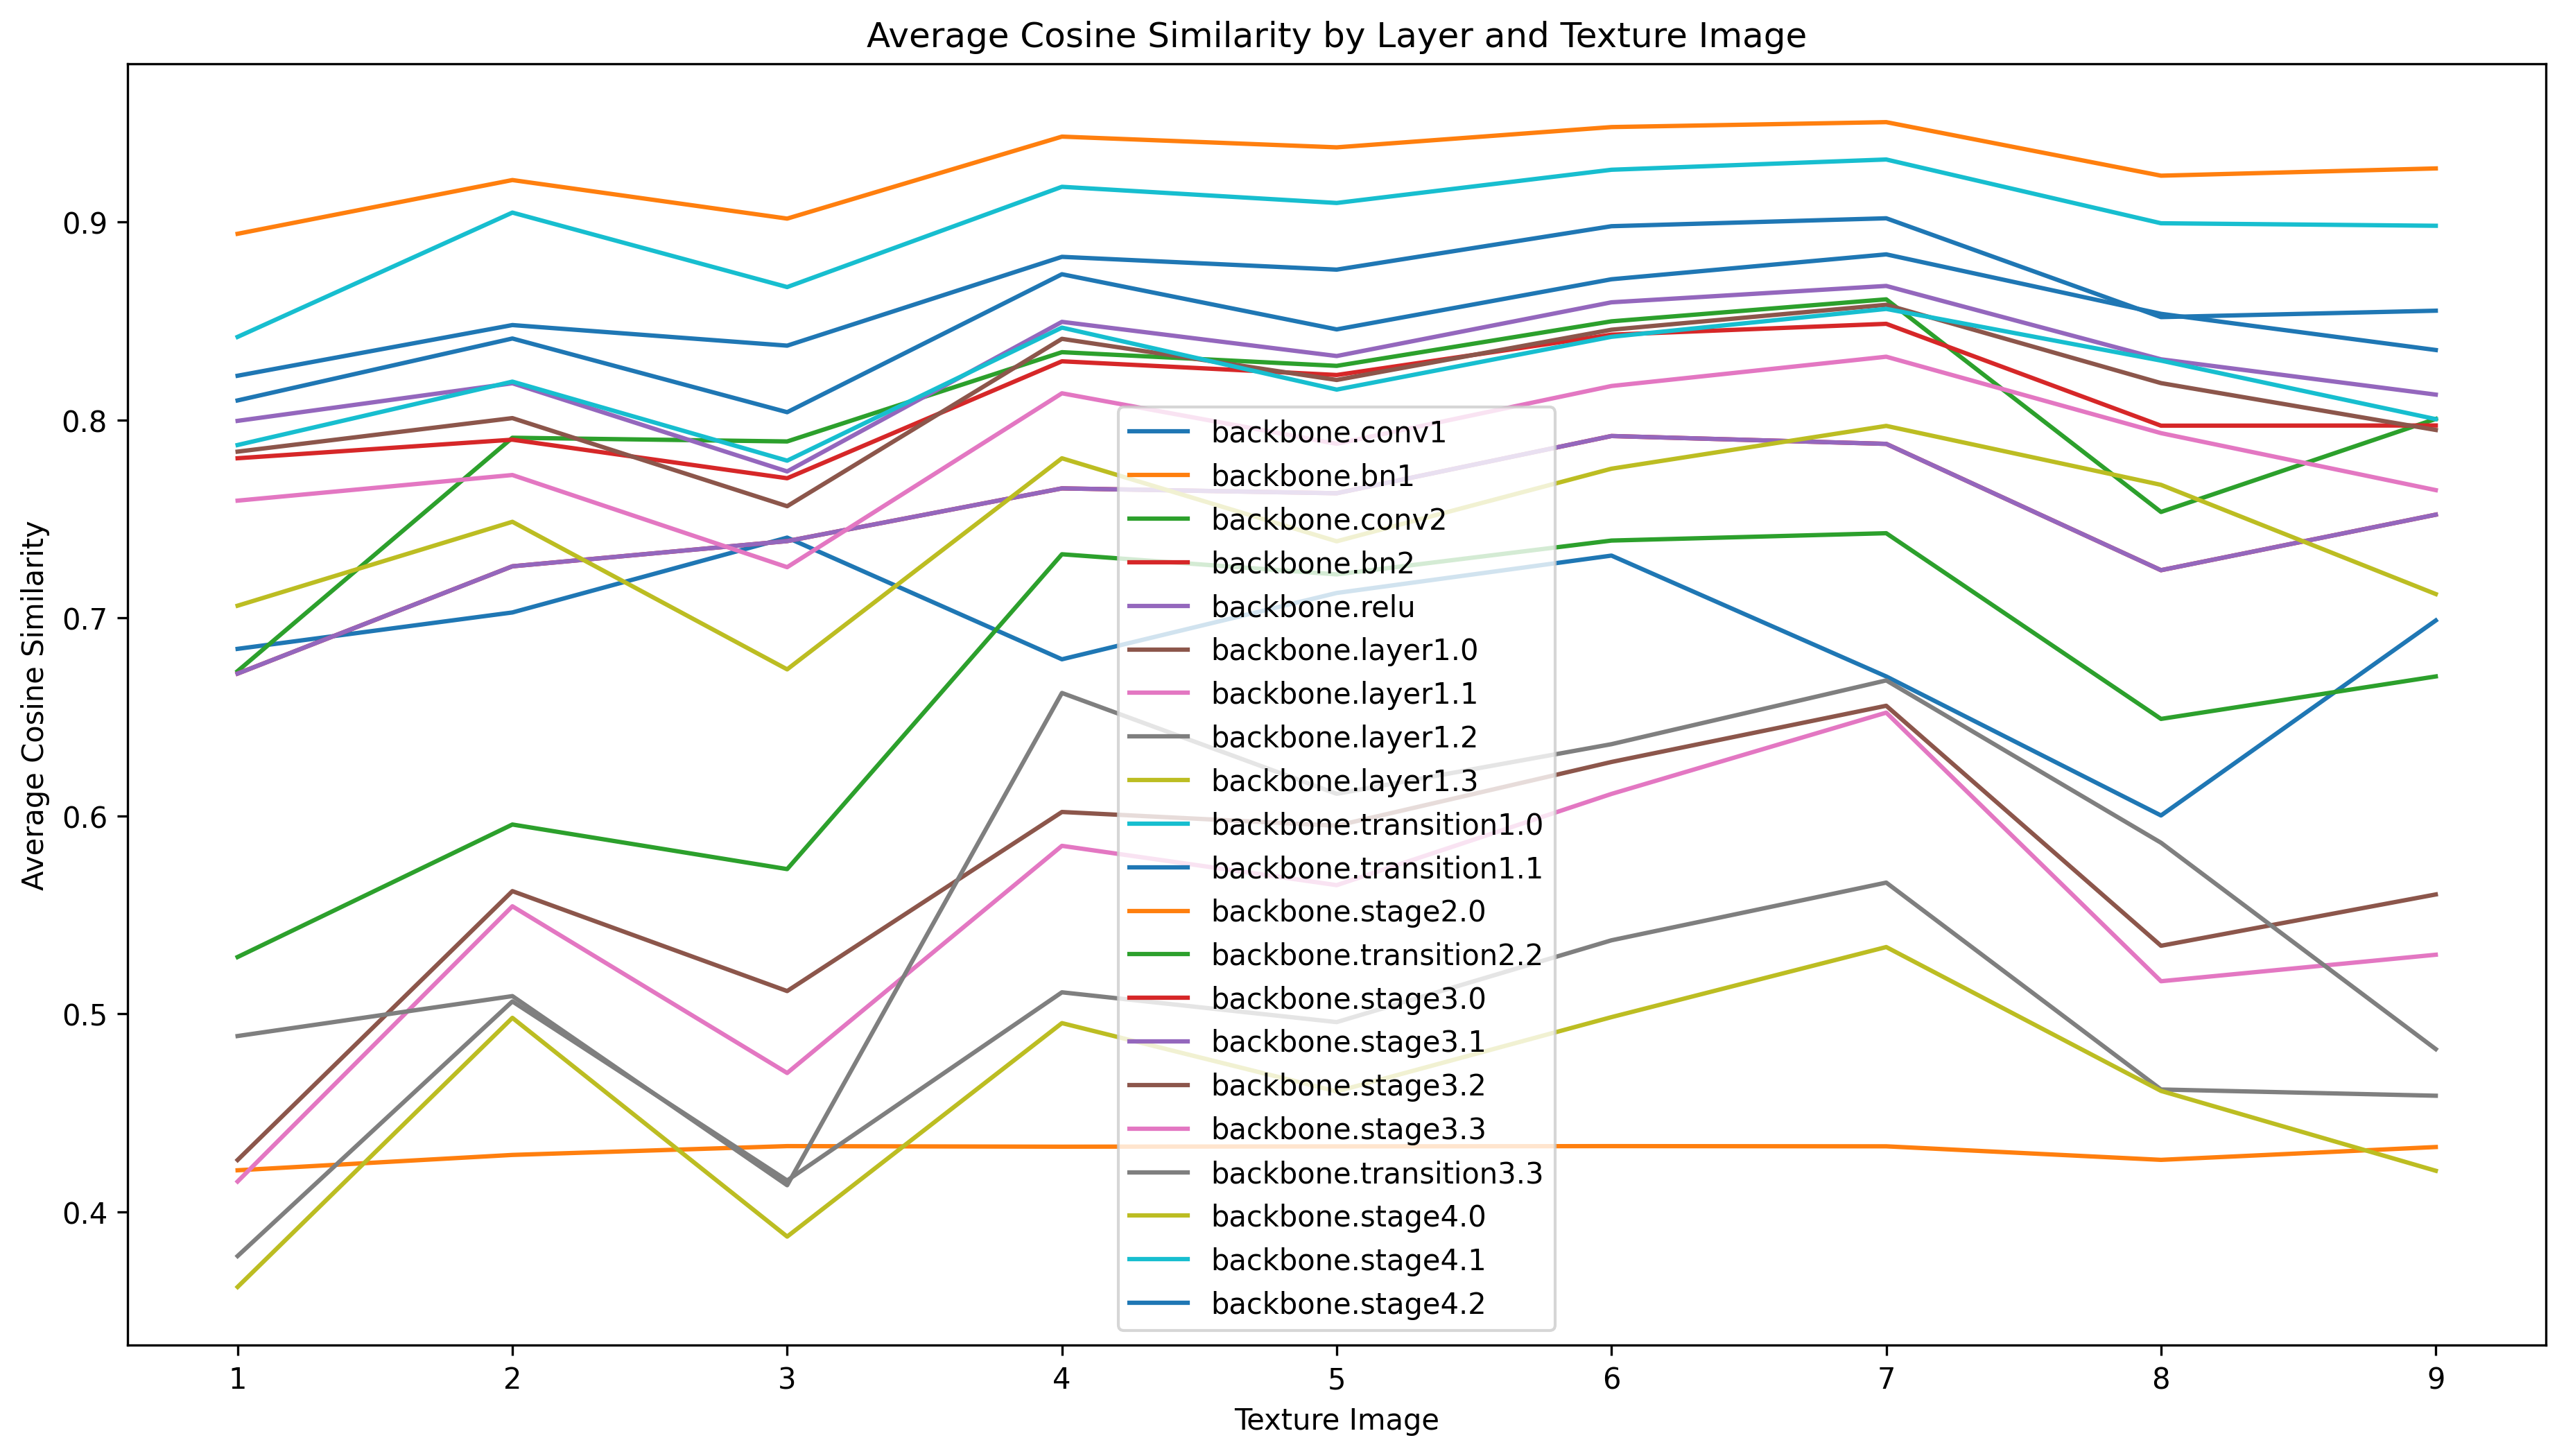

Values plotted in this chart, from the file beside it:
Index, Layer_1, Layer_2, Layer_3, Layer_4, Layer_5, Layer_6, Layer_7, Layer_8, Layer_9, Layer_10, Layer_11, Layer_12, Layer_13, Layer_14, Layer_15, Layer_16, Layer_17, Layer_18, Layer_19, Layer_20, Layer_21, Layer_22, Layer_23
Feature_1, 0.4571, 0.5199, 0.3266, 0.599, 0.3266, 0.599, 0.4148, 0.4408, 0.426, 0.313, 0.8718, 0.6679, 0.5499, 0.37, 0.871, 0.886, 0.7783, 0.8712, 0.5995, 0.7908, 0.8718, 0.6038, 0.8614
Feature_2, 0.5136, 0.4228, 0.2776, 0.668, 0.2776, 0.668, 0.3823, 0.4041, 0.4106, 0.3732, 0.8396, 0.7241, 0.5869, 0.3865, 0.8828, 0.9013, 0.7439, 0.8686, 0.5856, 0.7644, 0.8582, 0.623, 0.8031
Feature_3, 0.4547, 0.4609, 0.3343, 0.6186, 0.3343, 0.6186, 0.3926, 0.4365, 0.4097, 0.351, 0.8438, 0.695, 0.6062, 0.3617, 0.9349, 0.8846, 0.7757, 0.8535, 0.5353, 0.8023, 0.8366, 0.5724, 0.8361
Feature_4, 0.6477, 0.2439, 0.2942, 0.4677, 0.2942, 0.4677, 0.3546, 0.3726, 0.3365, 0.3043, 0.8542, 0.7986, 0.5436, 0.4646, 0.8771, 0.8915, 0.7518, 0.8667, 0.5802, 0.7596, 0.8475, 0.6033, 0.805
Feature_5, 0.524, 0.3018, 0.2996, 0.471, 0.2996, 0.471, 0.4129, 0.4129, 0.3412, 0.3732, 0.837, 0.8359, 0.5726, 0.483, 0.934, 0.917, 0.8148, 0.8954, 0.6012, 0.8357, 0.8845, 0.6476, 0.8517
Feature_6, 0.4454, 0.4459, 0.3555, 0.4922, 0.3555, 0.4922, 0.4066, 0.4107, 0.3964, 0.399, 0.8442, 0.7907, 0.6066, 0.4362, 0.9353, 0.8939, 0.8099, 0.8693, 0.5595, 0.8364, 0.8733, 0.6084, 0.8422
Feature_7, 0.437, 0.33, 0.2809, 0.5526, 0.2809, 0.5526, 0.3438, 0.336, 0.3072, 0.3089, 0.8586, 0.8178, 0.5402, 0.4218, 0.9095, 0.8953, 0.7687, 0.868, 0.543, 0.8028, 0.8601, 0.6174, 0.7934
Feature_8, 0.5234, 0.3231, 0.2688, 0.5652, 0.2688, 0.5652, 0.3703, 0.4379, 0.3769, 0.3417, 0.9095, 0.7845, 0.5996, 0.4399, 0.8845, 0.8903, 0.7911, 0.8928, 0.5899, 0.8219, 0.893, 0.6404, 0.8718
Feature_9, 0.5022, 0.4133, 0.3867, 0.603, 0.3867, 0.603, 0.3704, 0.3949, 0.3514, 0.3666, 0.8464, 0.7799, 0.5973, 0.4339, 0.9035, 0.8546, 0.816, 0.8744, 0.5822, 0.8558, 0.8499, 0.6375, 0.8699
